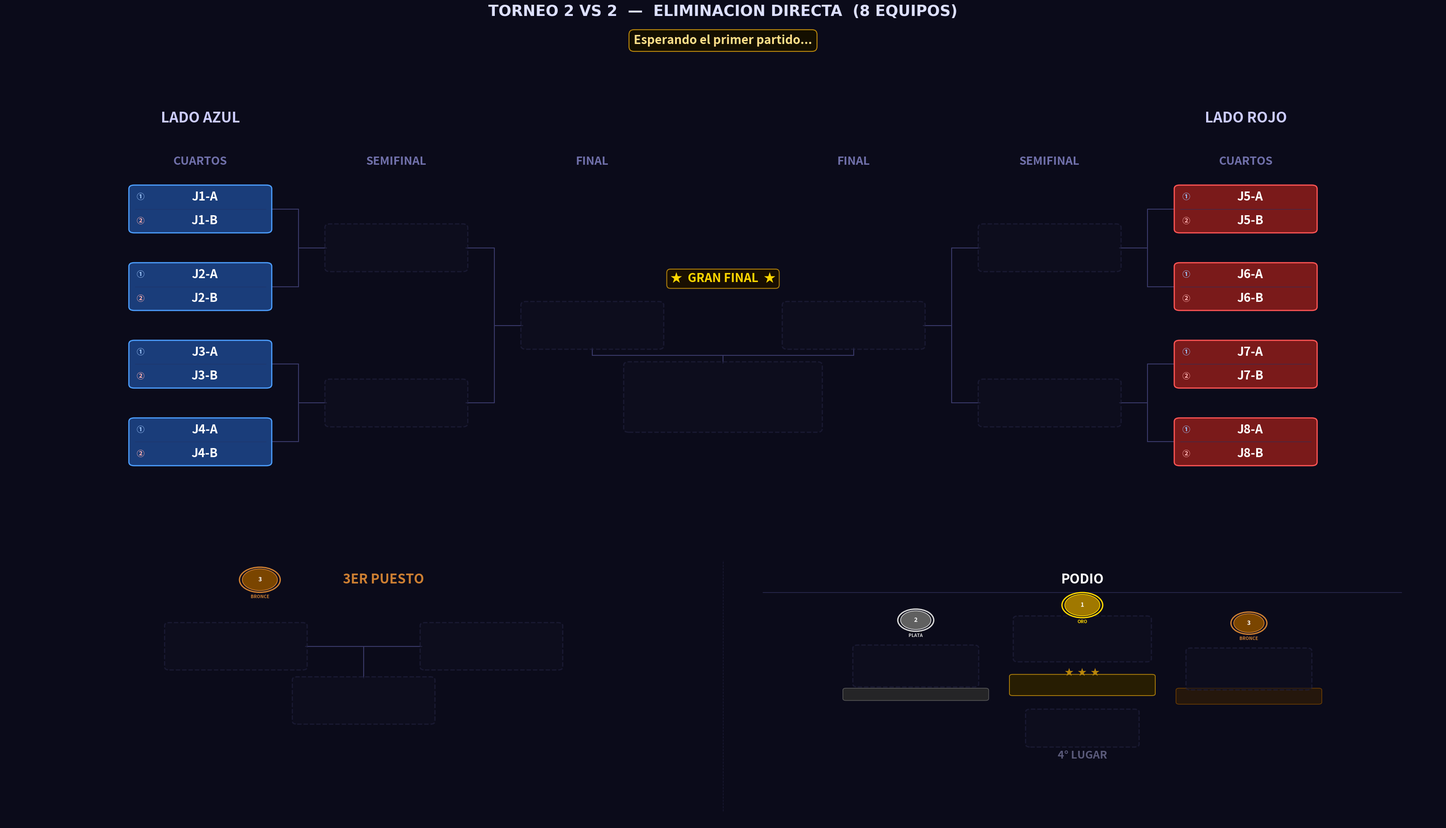

Write the Python code that produced this figure. (Note: this script raises an exception after producing the figure.)
"""
Torneo_2vs2.py  —  Torneo 2 VS 2 desde Cuartos
================================================
Bracket de eliminación directa para 8 EQUIPOS (parejas).
Cada equipo tiene dos jugadores mostrados en el mismo bloque.

Estructura:
  · Panel superior : bracket con 3 columnas por lado
                     (CUARTOS -> SEMIFINAL -> FINAL -> CAMPEON)
  · Panel inferior : 3er Puesto (izquierda) + Podio (derecha)

Geometría del bracket (posiciones X por lado):
  0 = CUARTOS     x = ±12.0   (N = 4 parejas por lado)
  1 = SEMIFINAL   x = ± 7.5   (N = 2)
  2 = FINAL       x = ± 3.0   (N = 1)
  Centro          x =   0.0   (Campeón, debajo de los finalistas)
"""

import re
import os
import copy
import matplotlib
matplotlib.use("Agg")
import matplotlib.pyplot as plt
from matplotlib.patches import FancyBboxPatch, Circle

# =====================================================================
#  EQUIPOS  —  lista de 8 pares  [jugador1, jugador2]
# =====================================================================
EQUIPOS = [
    ["J1-A",  "J1-B"],
    ["J2-A",  "J2-B"],
    ["J3-A",  "J3-B"],
    ["J4-A",  "J4-B"],
    ["J5-A",  "J5-B"],
    ["J6-A",  "J6-B"],
    ["J7-A",  "J7-B"],
    ["J8-A",  "J8-B"],
]

# =====================================================================
#  PALETA DE COLORES
# =====================================================================
C = {
    "bg":      "#0b0b1a",
    "azul":    ("#1a3d7a", "#4d9fff"),
    "rojo":    ("#7a1a1a", "#ff5555"),
    "win":     ("#1a5c2e", "#50e87a"),
    "final_w": ("#6b3a00", "#ffb347"),
    "champ":   ("#5c4500", "#ffd700"),
    "silver":  ("#353535", "#c0c0c0"),
    "bronze":  ("#4a2800", "#cd7f32"),
    "empty":   ("#0f0f20", "#252545"),
    "line":    "#3a3a6a",
    "sep":     "#2a2a50",
    "div1":    "#223366",   # divisor entre jugador 1 y 2 dentro del bloque
}

# =====================================================================
#  GEOMETRÍA
# =====================================================================

# Bloque doble: ancho y alto total que contiene AMBOS jugadores
BOX_W  = 3.2    # ancho
BOX_H1 = 0.72   # alto de cada sub-fila (jugador 1 / jugador 2)
BOX_H  = BOX_H1 * 2 + 0.08   # alto total del bloque (~1.52)
FS     = 22     # fuente para nombres

# Separación vertical entre parejas en cuartos
GAP_Y  = 2.6
N_SIDE = 4      # parejas por lado (4+4 = 8 equipos en total)

# Columnas X (cuartos, semi, final) por lado
XS_IZQ = [-12.0, -7.5, -3.0]
XS_DER = [ 12.0,  7.5,  3.0]

# Límites paneles
XLIM_TOP = (-16.5, 16.5)
YLIM_TOP = (-2.5, 13.5)
XLIM_BOT = (0.0, 36.0)
YLIM_BOT = (0.0, 12.0)

# Posiciones Y panel inferior
Y_HEAD = 9.9
Y_CONT = 7.2
Y_WIN  = 5.0
Y_LBL  = 4.0


# =====================================================================
#  ESTADO DEL TORNEO
# =====================================================================

def estado_inicial(equipos):
    """Devuelve el estado inicial para 8 equipos en cuartos."""
    # Cada elemento es una pareja [j1, j2] o None
    return {
        "wb": [
            list(equipos),      # ronda 0: 8 equipos (cuartos)
            [None] * 4,         # ronda 1: 4 equipos (semifinal)
            [None] * 2,         # ronda 2: 2 equipos (final)
            [None] * 1,         # ronda 3: 1 equipo  (campeón)
        ],
        "semifinal_losers": [None, None],
        "tercero": None,
        "cuarto":  None,
    }


# =====================================================================
#  HELPERS
# =====================================================================

def _oct_ys():
    """Y de los 4 slots de cuartos por lado (arriba → abajo)."""
    return [(N_SIDE - 1 - i) * GAP_Y for i in range(N_SIDE)]


def _get_y(ronda, slot, oct_ys):
    if ronda == 0:
        return oct_ys[slot]
    ya = _get_y(ronda - 1, 2 * slot,     oct_ys)
    yb = _get_y(ronda - 1, 2 * slot + 1, oct_ys)
    return (ya + yb) / 2


def _nombre_equipo(equipo):
    """Devuelve el nombre del equipo para mostrar en listas de texto."""
    if equipo is None:
        return "???"
    if isinstance(equipo, list):
        return f"{equipo[0]} & {equipo[1]}"
    return str(equipo)


# =====================================================================
#  PRIMITIVAS DE DIBUJO
# =====================================================================

def draw_box_duo(ax, cx, cy, equipo, estilo, w=BOX_W, h=BOX_H, h1=BOX_H1, fontsize=FS, z=3):
    """
    Dibuja un bloque doble (dos sub-filas) centrado en (cx, cy).
    La fila superior tiene al Jugador 1 y la inferior al Jugador 2.
    Una línea delgada separa los dos jugadores dentro del bloque.
    """
    es_vacio = (equipo is None)

    if es_vacio:
        fc, ec = C["empty"]
        alpha, ls = 0.55, "--"
        j1_txt = j2_txt = ""
    else:
        fc, ec = C[estilo]
        alpha, ls = 1.0, "solid"
        if isinstance(equipo, list):
            j1_txt, j2_txt = equipo[0], equipo[1]
        else:
            j1_txt, j2_txt = str(equipo), ""

    # Caja exterior redondeada
    ax.add_patch(FancyBboxPatch(
        (cx - w/2, cy - h/2), w, h,
        boxstyle="round,pad=0.04,rounding_size=0.12",
        fc=fc, ec=ec, lw=2.0, ls=ls, alpha=alpha, zorder=z
    ))

    if not es_vacio:
        # Línea divisoria entre los dos jugadores
        yline = cy                   # centro del bloque = frontera
        ax.plot([cx - w/2 + 0.10, cx + w/2 - 0.10], [yline, yline],
                color=C["div1"], lw=0.9, ls="-", alpha=0.7, zorder=z + 1)

        # Sub-fila superior: Jugador 1
        y1 = cy + h1 / 2 + 0.04     # centro de la fila superior
        # Etiqueta "J1" pequeña a la izquierda
        ax.text(cx - w/2 + 0.14, y1, "①",
                ha="left", va="center",
                fontsize=fontsize - 9, color="#a0c8ff", fontweight="bold", zorder=z + 2)
        ax.text(cx + 0.1, y1, j1_txt,
                ha="center", va="center",
                fontsize=fontsize - 2, color="#ffffff", fontweight="bold",
                zorder=z + 2, clip_on=True)

        # Sub-fila inferior: Jugador 2
        y2 = cy - h1 / 2 - 0.04
        ax.text(cx - w/2 + 0.14, y2, "②",
                ha="left", va="center",
                fontsize=fontsize - 9, color="#ffb0b0", fontweight="bold", zorder=z + 2)
        ax.text(cx + 0.1, y2, j2_txt,
                ha="center", va="center",
                fontsize=fontsize - 2, color="#ffffff", fontweight="bold",
                zorder=z + 2, clip_on=True)


def draw_box_champ_duo(ax, cx, cy, equipo, w=BOX_W * 1.4, h=None, fontsize=FS + 2):
    """Caja especial del campeón con brillo dorado y diseño 2vs2."""
    h = h or BOX_H * 1.5
    h1_champ = (h - 0.10) / 2

    if equipo is None:
        draw_box_duo(ax, cx, cy, None, "empty", w=w, h=h, fontsize=fontsize, z=4)
        return

    fc, ec = C["champ"]
    # Capas de brillo
    for i in range(4, 0, -1):
        gw = w + i * 0.30
        gh = h + i * 0.20
        ax.add_patch(FancyBboxPatch(
            (cx - gw/2, cy - gh/2), gw, gh,
            boxstyle="round,pad=0.04,rounding_size=0.18",
            fc=fc, ec=ec, lw=0, alpha=0.055 * i, zorder=4
        ))
    ax.add_patch(FancyBboxPatch(
        (cx - w/2, cy - h/2), w, h,
        boxstyle="round,pad=0.04,rounding_size=0.16",
        fc=fc, ec=ec, lw=2.8, ls="solid", alpha=1.0, zorder=5
    ))

    if isinstance(equipo, list):
        j1_txt, j2_txt = equipo[0], equipo[1]
    else:
        j1_txt, j2_txt = str(equipo), ""

    # Línea divisoria
    ax.plot([cx - w/2 + 0.12, cx + w/2 - 0.12], [cy, cy],
            color="#b8860b", lw=1.1, alpha=0.8, zorder=6)

    y1 = cy + h1_champ / 2 + 0.04
    y2 = cy - h1_champ / 2 - 0.04

    ax.text(cx - w/2 + 0.16, y1, "①",
            ha="left", va="center",
            fontsize=fontsize - 7, color="#ffd700", fontweight="bold", zorder=7)
    ax.text(cx + 0.1, y1, j1_txt,
            ha="center", va="center",
            fontsize=fontsize, color="#ffd700", fontweight="bold",
            zorder=7, clip_on=True)

    ax.text(cx - w/2 + 0.16, y2, "②",
            ha="left", va="center",
            fontsize=fontsize - 7, color="#ffd700", fontweight="bold", zorder=7)
    ax.text(cx + 0.1, y2, j2_txt,
            ha="center", va="center",
            fontsize=fontsize, color="#ffd700", fontweight="bold",
            zorder=7, clip_on=True)


def draw_line(ax, x1, y1, x2, y2, lw=1.5, color=None, z=1):
    ax.plot([x1, x2], [y1, y2],
            color=color or C["line"], lw=lw, zorder=z,
            solid_capstyle="round", solid_joinstyle="round")


def draw_bracket_connector(ax, x_src, y_top, y_bot, x_dst, y_mid):
    xm = (x_src + x_dst) / 2
    draw_line(ax, x_src, y_top, xm,    y_top)
    draw_line(ax, x_src, y_bot, xm,    y_bot)
    draw_line(ax, xm,    y_top, xm,    y_bot)
    draw_line(ax, xm,    y_mid, x_dst, y_mid)


def draw_medal(ax, cx, cy, pos, r=0.42):
    paleta = {
        1: ("#a07800", "#ffd700", "ORO"),
        2: ("#606060", "#d8d8d8", "PLATA"),
        3: ("#7a4500", "#cd7f32", "BRONCE"),
    }
    if pos not in paleta:
        return
    fc, ec, label = paleta[pos]
    ax.add_patch(Circle((cx, cy), r + 0.07, fc=C["bg"], ec=ec, lw=2.2, zorder=5))
    ax.add_patch(Circle((cx, cy), r,         fc=fc,      ec=ec, lw=1.2, zorder=6))
    ax.text(cx, cy,             str(pos), ha="center", va="center",
            fontsize=10, fontweight="bold", color="#ffffff", zorder=7)
    ax.text(cx, cy - r - 0.16, label,   ha="center", va="top",
            fontsize=7.5, fontweight="bold", color=ec, zorder=7)


def draw_section_divider(ax, x, y0=0.5, y1=10.7):
    ax.plot([x, x], [y0, y1],
            color=C["sep"], lw=1.0, ls="--", zorder=1, alpha=0.55)


# =====================================================================
#  PANEL SUPERIOR — BRACKET 2 VS 2
# =====================================================================

def dibujar_bracket(ax, st):
    ax.set_facecolor(C["bg"])
    ax.set_xlim(*XLIM_TOP)
    ax.set_ylim(*YLIM_TOP)
    ax.axis("off")

    oct_ys = _oct_ys()
    y_lbl    = oct_ys[0] + 1.4
    y_titulo = oct_ys[0] + 2.8
    rondas   = st["wb"]

    for lado in ("izq", "der"):
        izq      = (lado == "izq")
        xs       = XS_IZQ  if izq else XS_DER
        idx0     = 0       if izq else 4
        col_base = "azul"  if izq else "rojo"
        titulo   = "LADO AZUL" if izq else "LADO ROJO"
        dir_s    = +1 if izq else -1

        etiquetas = ["CUARTOS", "SEMIFINAL"]
        for r, (x, lbl) in enumerate(zip(xs, etiquetas)):
            ax.text(x, y_lbl, lbl, ha="center", va="bottom",
                    fontsize=19, fontweight="bold", color="#7070aa")

        ax.text(xs[0] if izq else xs[0], y_titulo, titulo,
                ha="center", va="bottom",
                fontsize=24, fontweight="bold", color="#ccccff")

        estilos = {0: col_base, 1: "win", 2: "final_w"}

        # Cajas rondas 0-1 (cuartos y semi); la final se dibuja en bloque central
        for r in range(2):
            n_slots = N_SIDE >> r
            for j in range(n_slots):
                g_idx  = (idx0 >> r) + j
                equipo = rondas[r][g_idx]
                cx     = xs[r]
                cy     = _get_y(r, j, oct_ys)
                draw_box_duo(ax, cx, cy, equipo, estilos[r])

        # Conectores para rondas 1-2
        for r in range(1, 3):
            n_match = N_SIDE >> r
            for j in range(n_match):
                y_top = _get_y(r - 1, 2 * j,     oct_ys)
                y_bot = _get_y(r - 1, 2 * j + 1, oct_ys)
                y_mid = _get_y(r,     j,          oct_ys)
                x_src = xs[r - 1] + dir_s * (BOX_W / 2)
                x_dst = xs[r]     - dir_s * (BOX_W / 2)
                draw_bracket_connector(ax, x_src, y_top, y_bot, x_dst, y_mid)

    # ── ZONA CENTRAL: FINAL (±3.0) + CAMPEÓN ────────────────────────────
    y_fin      = _get_y(2, 0, oct_ys)
    cx         = 0.0
    X_FIN_IZQ  = XS_IZQ[2]   # -3.0
    X_FIN_DER  = XS_DER[2]   # +3.0

    # Etiqueta de columna "FINAL"
    ax.text(X_FIN_IZQ, y_lbl, "FINAL", ha="center", va="bottom",
            fontsize=19, fontweight="bold", color="#7070aa")
    ax.text(X_FIN_DER, y_lbl, "FINAL", ha="center", va="bottom",
            fontsize=19, fontweight="bold", color="#7070aa")

    draw_box_duo(ax, X_FIN_IZQ, y_fin, rondas[2][0],
                 "azul" if rondas[2][0] else "final_w")
    draw_box_duo(ax, X_FIN_DER, y_fin, rondas[2][1],
                 "rojo" if rondas[2][1] else "final_w")

    # Banner "★ GRAN FINAL ★"
    ax.text(cx, y_fin + BOX_H / 2 + 0.60,
            "★  GRAN FINAL  ★", ha="center", va="bottom",
            fontsize=FS - 2, fontweight="bold", color="#ffd700",
            bbox=dict(boxstyle="round,pad=0.30", fc="#1a1000",
                      ec="#b8860b", lw=1.5, alpha=0.95),
            zorder=6)

    # Caja campeón
    champ_h = BOX_H * 1.5
    y_champ = y_fin - 2.4
    draw_box_champ_duo(ax, cx, y_champ, rondas[3][0],
                       w=BOX_W * 1.4, h=champ_h, fontsize=FS + 2)

    # Conectores hacia el campeón
    y_bot_fin   = y_fin   - BOX_H / 2
    y_top_champ = y_champ + champ_h / 2
    y_mid_conn  = (y_bot_fin + y_top_champ) / 2
    draw_line(ax, X_FIN_IZQ, y_bot_fin,  X_FIN_IZQ, y_mid_conn)
    draw_line(ax, X_FIN_DER, y_bot_fin,  X_FIN_DER, y_mid_conn)
    draw_line(ax, X_FIN_IZQ, y_mid_conn, X_FIN_DER, y_mid_conn)
    draw_line(ax, cx,        y_mid_conn, cx,         y_top_champ)

    # "CAMPEONES!" bajo la caja del campeón
    if rondas[3][0]:
        ax.text(cx, y_champ - champ_h / 2 - 0.28,
                "¡CAMPEONES!", ha="center", va="top",
                fontsize=FS - 2, fontweight="bold", color="#ffd700", zorder=6)
        ax.text(cx, y_champ - champ_h / 2 - 0.95,
                "★  ★  ★", ha="center", va="top",
                fontsize=FS - 4, color="#b8860b", zorder=6)


# =====================================================================
#  PANEL INFERIOR — 3ER PUESTO + PODIO  (versión 2vs2)
# =====================================================================

def _subcampeon(st):
    fin   = st["wb"][2]
    champ = st["wb"][3][0]
    if champ is None or fin[0] is None or fin[1] is None:
        return None
    return fin[1] if (isinstance(champ, list) and champ == fin[0]) or champ == fin[0] else fin[0]


def dibujar_panel_inferior(ax, st):
    """
    Panel inferior dividido en dos secciones (xlim = 0..36):

      Sección 1 [centro x =  9] -> 3er Puesto
      Sección 2 [centro x = 27] -> Podio

    Los bloques de equipo también muestran dos jugadores (duo).
    """
    ax.set_facecolor(C["bg"])
    ax.set_xlim(*XLIM_BOT)
    ax.set_ylim(*YLIM_BOT)
    ax.axis("off")

    # Escalado de cajas para que coincidan en tamaño físico con el bracket
    _X_RANGE_TOP = (XLIM_TOP[1] - XLIM_TOP[0])   # 33
    _Y_RANGE_TOP = (YLIM_TOP[1] - YLIM_TOP[0])   # 16
    _X_RANGE_BOT = (XLIM_BOT[1] - XLIM_BOT[0])   # 36
    _Y_RANGE_BOT = (YLIM_BOT[1] - YLIM_BOT[0])   # 12
    _RATIO_TOP   = 2.1
    _RATIO_BOT   = 1.3
    BOT_W = BOX_W * (_X_RANGE_BOT / _X_RANGE_TOP)
    BOT_H = BOX_H * (_Y_RANGE_BOT / _Y_RANGE_TOP) * (_RATIO_TOP / _RATIO_BOT)
    BOT_H1 = BOT_H / 2 - 0.04   # alto de cada sub-fila escalada

    sl = st["semifinal_losers"]

    draw_section_divider(ax, 18)

    # =================================================================
    #  SECCIÓN 1 — 3ER PUESTO  (centro x = 9)
    # =================================================================
    X3 = 9.0

    draw_medal(ax, X3 - 2.6, Y_HEAD, 3, r=0.44)
    ax.text(X3 + 0.5, Y_HEAD, "3ER PUESTO", ha="center", va="center",
            fontsize=FS, fontweight="bold", color="#cd7f32")

    xa3 = X3 - 3.2
    xb3 = X3 + 3.2
    draw_box_duo(ax, xa3, Y_CONT, sl[0], "azul" if sl[0] else "empty",
                 w=BOT_W, h=BOT_H, h1=BOT_H1, fontsize=FS)
    draw_box_duo(ax, xb3, Y_CONT, sl[1], "rojo" if sl[1] else "empty",
                 w=BOT_W, h=BOT_H, h1=BOT_H1, fontsize=FS)

    # Conector hacia el ganador del bronce
    edge_a = xa3 + BOT_W / 2
    edge_b = xb3 - BOT_W / 2
    draw_line(ax, edge_a, Y_CONT, X3,   Y_CONT)
    draw_line(ax, edge_b, Y_CONT, X3,   Y_CONT)
    draw_line(ax, X3,     Y_CONT, X3,   Y_WIN + BOT_H / 2)

    draw_box_duo(ax, X3, Y_WIN, st["tercero"], "bronze",
                 w=BOT_W, h=BOT_H, h1=BOT_H1, fontsize=FS)
    if st["tercero"]:
        ax.text(X3, Y_LBL - 0.2, "3er Puesto", ha="center", va="center",
                fontsize=FS - 2, fontweight="bold", color="#cd7f32")

    # =================================================================
    #  SECCIÓN 2 — PODIO  (lado derecho, xlim 18..36)
    #  Disposición real de podio:
    #    PLATA(izq)  ORO(centro-alto)  BRONCE(der)
    #                   4TO (abajo)
    # =================================================================

    # Centro de la sección podio y parámetros de layout
    SEC_CX   = 27.0          # centro horizontal de la sección (18..36)
    SEC_TOP  = Y_HEAD        # Y del título

    # Título PODIO
    ax.text(SEC_CX, SEC_TOP, "PODIO", ha="center", va="center",
            fontsize=FS, fontweight="bold", color="#ffffff")
    ax.plot([19.0, 35.0], [SEC_TOP - 0.52, SEC_TOP - 0.52],
            color=C["sep"], lw=1.2, zorder=1)

    # Datos de cada posición
    podio_data = {
        1: (st["wb"][3][0],  "champ",  "#ffd700"),
        2: (_subcampeon(st), "silver", "#d0d0d0"),
        3: (st["tercero"],   "bronze", "#cd7f32"),
        4: (st["cuarto"],    "empty",  "#5a5a7a"),
    }

    # Escalado de caja para el podio — ligeramente más pequeño que BOT
    PW   = BOT_W * 0.88
    PH   = BOT_H * 0.88
    PH1  = PH / 2 - 0.04
    PFS  = FS - 2

    # Separación horizontal entre columnas del podio (Plata | Oro | Bronce)
    H_SEP  = PW + 1.1          # distancia entre centros horizontales
    # Separación vertical entre fila superior e inferior del podio
    V_SEP  = PH + 2.0

    # Posiciones X de las tres columnas superiores
    X_GOLD   = SEC_CX
    X_SILVER = SEC_CX - H_SEP
    X_BRONZE = SEC_CX + H_SEP

    # Escalones del podio: Oro más arriba, Plata intermedio, Bronce más bajo
    Y_ROW_TOP = SEC_TOP - 2.4   # fila Oro
    Y_ROW_MID = Y_ROW_TOP - 0.55  # fila Plata/Bronce (medio paso abajo)
    Y_ROW_BOT = Y_ROW_TOP - V_SEP  # fila 4to lugar

    # Radio de medalla escalado
    MR = 0.38

    # ── Plataformas del podio (rectángulos tipo escalón) ──────────────────
    # Plata  (altura 1)
    PLAT_OFFSET = 0.55
    plat_w = PW + 0.5
    ax.add_patch(FancyBboxPatch(
        (X_SILVER - plat_w/2, Y_ROW_MID - PH/2 - 0.55 - PLAT_OFFSET),
        plat_w, 0.42,
        boxstyle="round,pad=0.04,rounding_size=0.08",
        fc="#2a2a2a", ec="#606060", lw=1.2, alpha=0.85, zorder=2
    ))
    # Bronce (altura 1)
    ax.add_patch(FancyBboxPatch(
        (X_BRONZE - plat_w/2, Y_ROW_MID - PH/2 - 0.70 - PLAT_OFFSET),
        plat_w, 0.57,
        boxstyle="round,pad=0.04,rounding_size=0.08",
        fc="#2a1a0a", ec="#7a4500", lw=1.2, alpha=0.85, zorder=2
    ))
    # Oro (plataforma más alta)
    ax.add_patch(FancyBboxPatch(
        (X_GOLD - plat_w/2, Y_ROW_TOP - PH/2 - 0.90 - PLAT_OFFSET),
        plat_w, 0.78,
        boxstyle="round,pad=0.04,rounding_size=0.08",
        fc="#2b2000", ec="#b8860b", lw=1.4, alpha=0.90, zorder=2
    ))

    # ── ORO (centro, más alto) ────────────────────────────────────────────
    eq1, st1, col1 = podio_data[1]
    # Brillo de medalla grande para el oro
    draw_medal(ax, X_GOLD, Y_ROW_TOP + PH/2 + MR + 0.18, 1, r=MR + 0.06)
    draw_box_duo(ax, X_GOLD, Y_ROW_TOP, eq1,
                 st1 if eq1 else "empty",
                 w=PW * 1.10, h=PH * 1.10, h1=PH1 * 1.10, fontsize=PFS + 1, z=4)
    # Estrellas decorativas
    ax.text(X_GOLD, Y_ROW_TOP - PH*1.10/2 - 0.28, "★  ★  ★",
            ha="center", va="top",
            fontsize=PFS - 5, color="#b8860b", zorder=5)

    # ── PLATA (izquierda, medio) ──────────────────────────────────────────
    eq2, st2, col2 = podio_data[2]
    draw_medal(ax, X_SILVER, Y_ROW_MID + PH/2 + MR + 0.12, 2, r=MR)
    draw_box_duo(ax, X_SILVER, Y_ROW_MID - PLAT_OFFSET, eq2,
                 st2 if eq2 else "empty",
                 w=PW, h=PH, h1=PH1, fontsize=PFS, z=3)

    # ── BRONCE (derecha, más bajo) ────────────────────────────────────────
    eq3, st3, col3 = podio_data[3]
    draw_medal(ax, X_BRONZE, Y_ROW_MID - 0.12 + PH/2 + MR + 0.12, 3, r=MR)
    draw_box_duo(ax, X_BRONZE, Y_ROW_MID - 0.12 - PLAT_OFFSET, eq3,
                 st3 if eq3 else "empty",
                 w=PW, h=PH, h1=PH1, fontsize=PFS, z=3)

    # ── 4TO LUGAR (abajo, centrado) ───────────────────────────────────────
    eq4, st4, col4 = podio_data[4]
    draw_box_duo(ax, SEC_CX, Y_ROW_BOT, eq4,
                 st4 if eq4 else "empty",
                 w=PW * 0.90, h=PH * 0.90, h1=PH1 * 0.90, fontsize=PFS - 1, z=3)
    ax.text(SEC_CX, Y_ROW_BOT - PH*0.90/2 - 0.18, "4\u00b0 LUGAR",
            ha="center", va="top",
            fontsize=PFS - 2, fontweight="bold", color=col4, zorder=5)


# =====================================================================
#  RENDER PRINCIPAL
# =====================================================================

def render(st, banner=None, ruta=None, dpi=130):
    fig = plt.figure(figsize=(34, 20), facecolor=C["bg"])
    gs  = fig.add_gridspec(
        2, 1,
        height_ratios=[2.1, 1.3],
        hspace=0.03,
        top=0.93, bottom=0.02,
        left=0.01, right=0.99,
    )
    ax_top = fig.add_subplot(gs[0])
    ax_bot = fig.add_subplot(gs[1])

    dibujar_bracket(ax_top, st)
    dibujar_panel_inferior(ax_bot, st)

    fig.suptitle(
        "TORNEO 2 VS 2  —  ELIMINACION DIRECTA  (8 EQUIPOS)",
        fontsize=25, fontweight="bold", color="#dde0ff",
        y=0.97, fontfamily="DejaVu Sans",
    )

    if banner:
        fig.text(
            0.5, 0.935, banner,
            ha="center", va="top",
            fontsize=20, fontweight="bold", color="#ffe08a",
            bbox=dict(boxstyle="round,pad=0.4",
                      fc="#140f00", ec="#b8860b", lw=1.6),
        )

    if ruta:
        fig.savefig(ruta, bbox_inches="tight", dpi=dpi,
                    facecolor=C["bg"], pad_inches=0.12)
    plt.close(fig)


# =====================================================================
#  LÓGICA DEL TORNEO
# =====================================================================

def _nombre_eq(eq):
    if eq is None: return "???"
    if isinstance(eq, list): return f"{eq[0]} & {eq[1]}"
    return str(eq)


def pedir_ganador(eq1, eq2, etiqueta):
    print(f"\n  --- {etiqueta} ---")
    print(f"  [1]  {_nombre_eq(eq1)}")
    print(f"  [2]  {_nombre_eq(eq2)}")
    print(f"  [0]  RETROCEDER")
    while True:
        raw = input("  Quien avanza? (1 / 2 / 0): ").strip()
        if raw == "0": return "RETROCEDER"
        if raw == "1": return eq1, eq2
        if raw == "2": return eq2, eq1
        print("  Ingresa 1, 2 o 0.")


def correr_torneo(equipos, out_dir=None):
    if out_dir is None:
        try:    out_dir = os.path.dirname(os.path.abspath(__file__))
        except: out_dir = os.getcwd()
    os.makedirs(out_dir, exist_ok=True)
    ruta_actual = os.path.join(out_dir, "actual.png")

    partidos     = _construir_partidos(equipos)
    st           = estado_inicial(equipos)
    historial    = []
    sets_jugados = 0

    render(st, banner="Esperando el primer partido...", ruta=ruta_actual)
    print("\n" + "="*60)
    print("  TORNEO 2 VS 2 - ELIMINACION DIRECTA - 8 EQUIPOS")
    print("  [0] en cualquier momento para RETROCEDER")
    print("="*60)

    idx = 0
    while idx < len(partidos):
        p  = partidos[idx]
        e1 = _resolver(st, p["src1"])
        e2 = _resolver(st, p["src2"])
        if e1 is None or e2 is None:
            idx += 1
            continue

        print(f"\n{'='*60}\n  {p['etapa']}\n{'='*60}")
        resultado = pedir_ganador(e1, e2, p["label"])

        if resultado == "RETROCEDER":
            if not historial:
                print("  No hay partidos anteriores para deshacer.")
            else:
                st, prev_idx = historial.pop()
                idx          = prev_idx
                sets_jugados = max(0, sets_jugados - 1)
                print("Partido deshecho.")
                render(st, banner=f"Partido deshecho  —  Retrocediendo al SET {sets_jugados}", ruta=ruta_actual)
            continue

        ganador, perdedor = resultado
        historial.append((copy.deepcopy(st), idx))
        _aplicar(st, p, ganador, perdedor)
        sets_jugados += 1
        render(st,
               banner=f"Partido {sets_jugados}  ·  {p['label']}  ->  avanzó  {_nombre_eq(ganador)}",
               ruta=ruta_actual)
        print(f"  Avanza: {_nombre_eq(ganador)}")
        idx += 1

    print(f"\n{'='*60}")
    print("  TORNEO FINALIZADO")
    print(f"  1. Campeones: {_nombre_eq(st['wb'][3][0])}")
    print(f"  2. 2do:       {_nombre_eq(_subcampeon(st))}")
    print(f"  3. 3er:       {_nombre_eq(st['tercero'])}")
    print(f"  4. 4to:       {_nombre_eq(st['cuarto'])}")
    print(f"  Imagen: {ruta_actual}")
    print("="*60)


# =====================================================================
#  CONSTRUCCIÓN DE PARTIDOS
# =====================================================================

def _construir_partidos(equipos):
    partidos = []

    for r, (etapa, n) in enumerate([
        ("CUARTOS DE FINAL", 4),
        ("SEMIFINALES",      2),
    ]):
        for i in range(n):
            partidos.append({
                "etapa":    etapa,
                "label":    f"{etapa.title()} - Partido {i+1}",
                "src1":     f"wb[{r}][{2*i}]",
                "src2":     f"wb[{r}][{2*i+1}]",
                "dst_win":  f"wb[{r+1}][{i}]",
                "dst_lose": f"semi_loser[{i}]" if r == 1 else None,
                "ronda":    r,
            })

    partidos.append({
        "etapa":    "3ER PUESTO",
        "label":    "Partido 3er Puesto",
        "src1":     "semi_loser[0]",
        "src2":     "semi_loser[1]",
        "dst_win":  "tercero",
        "dst_lose": "cuarto",
        "ronda":    "3p",
    })

    partidos.append({
        "etapa":    "GRAN FINAL",
        "label":    "Gran Final",
        "src1":     "wb[2][0]",
        "src2":     "wb[2][1]",
        "dst_win":  "wb[3][0]",
        "dst_lose": None,
        "ronda":    2,
    })

    return partidos


def _resolver(st, src):
    if src.startswith("wb["):
        r, i = map(int, re.findall(r"\d+", src))
        return st["wb"][r][i]
    if src.startswith("semi_loser["):
        i = int(re.findall(r"\d+", src)[0])
        return st["semifinal_losers"][i]
    return None


def _aplicar(st, p, ganador, perdedor):
    _escribir(st, p["dst_win"], ganador)
    if p.get("dst_lose"):
        _escribir(st, p["dst_lose"], perdedor)
    if p["ronda"] == "3p":
        st["tercero"] = ganador
        st["cuarto"]  = perdedor


def _escribir(st, dst, valor):
    if dst is None:
        return
    if dst.startswith("wb["):
        r, i = map(int, re.findall(r"\d+", dst))
        st["wb"][r][i] = valor
    elif dst.startswith("semi_loser["):
        i = int(re.findall(r"\d+", dst)[0])
        st["semifinal_losers"][i] = valor
    elif dst == "tercero":
        st["tercero"] = valor
    elif dst == "cuarto":
        st["cuarto"]  = valor


# =====================================================================
if __name__ == "__main__":
    correr_torneo(EQUIPOS)
